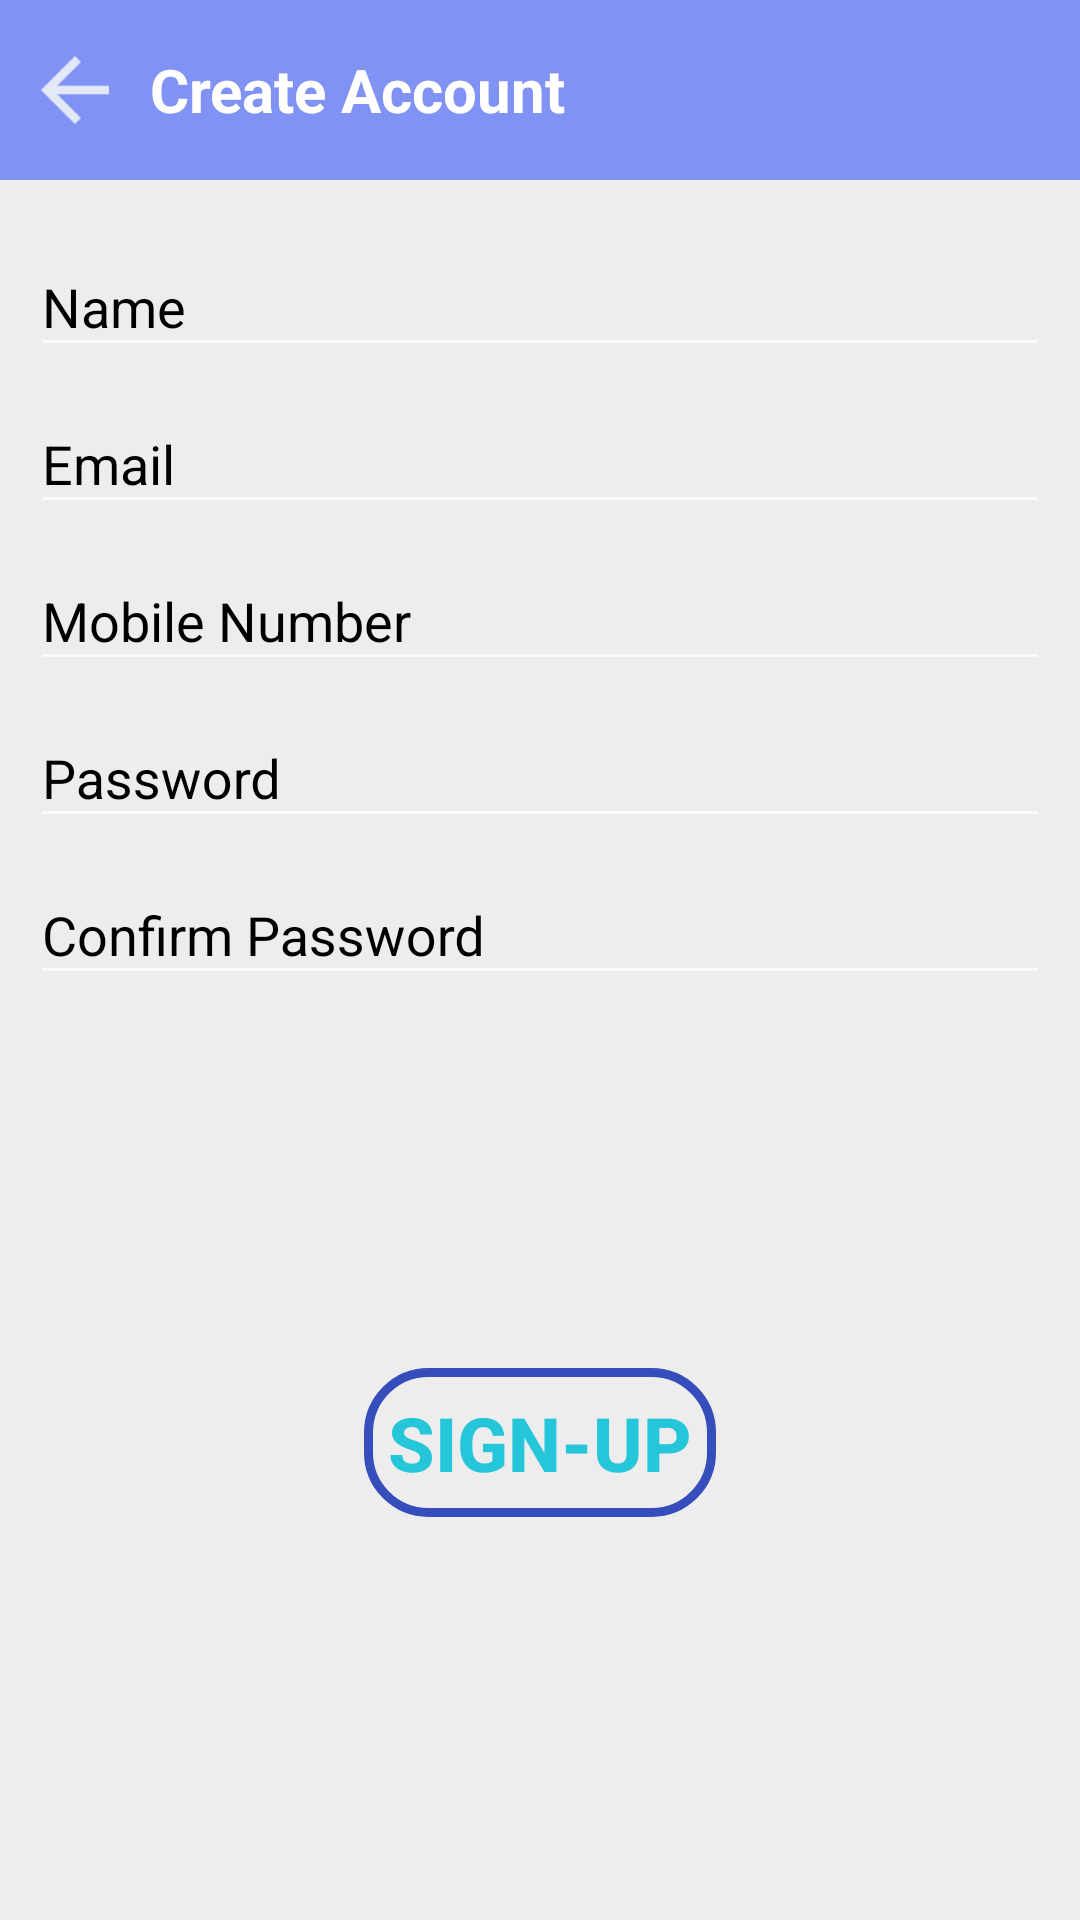

The Android layout XML behind this screen, and the referenced resources:
<!-- AndroidManifest.xml: application theme AppTheme -->
<!-- res/layout/activity_create_account.xml -->
<?xml version="1.0" encoding="utf-8"?>
<RelativeLayout xmlns:android="http://schemas.android.com/apk/res/android"
    xmlns:app="http://schemas.android.com/apk/res-auto"
    xmlns:tools="http://schemas.android.com/tools"
    android:layout_width="match_parent"
    android:layout_height="match_parent"
    android:background="#000"
    tools:context="com.example.hp.sociohub.CreateAccountActivity">

    <ImageView
        android:layout_width="match_parent"
        android:layout_height="match_parent"
        android:src="@drawable/background"
        android:scaleType="centerCrop"
        />

    <View
        android:layout_width="match_parent"
        android:layout_height="match_parent"
        android:background="#edffffff"/>

    <LinearLayout
        android:layout_width="match_parent"
        android:layout_height="60dp"
        android:background="@color/colorPrimary"
        android:id="@+id/top_bar"
        android:orientation="horizontal"
        android:gravity="center_vertical"
        >

        <ImageView
            android:layout_width="50dp"
            android:layout_height="match_parent"
            android:onClick="finish_activity"
            android:src="@drawable/ic_action_arroww"
            android:padding="8dp"
            />

        <TextView
            android:layout_width="wrap_content"
            android:layout_height="wrap_content"
            android:text="Create Account"
            android:textStyle="bold"
            android:textSize="20dp"
            android:textColor="#fff"/>

    </LinearLayout>

     <LinearLayout
        android:layout_width="match_parent"
        android:layout_height="match_parent"
        android:orientation="vertical"
        android:layout_margin="10dp"
         android:layout_below="@+id/top_bar">

         <android.support.design.widget.TextInputLayout
             android:layout_width="match_parent"
             android:layout_height="wrap_content"
             android:textColorHint="#000">

             <EditText
                 android:layout_width="match_parent"
                 android:layout_height="wrap_content"
                 android:hint="Name"/>

         </android.support.design.widget.TextInputLayout>

         <android.support.design.widget.TextInputLayout
             android:layout_width="match_parent"
             android:layout_height="wrap_content"
             android:textColorHint="#000">

             <EditText
                 android:layout_width="match_parent"
                 android:layout_height="wrap_content"
                 android:hint="Email"/>

         </android.support.design.widget.TextInputLayout>

         <android.support.design.widget.TextInputLayout
             android:layout_width="match_parent"
             android:layout_height="wrap_content"
             android:textColorHint="#000">

             <EditText
                 android:layout_width="match_parent"
                 android:layout_height="wrap_content"
                 android:hint="Mobile Number"/>

         </android.support.design.widget.TextInputLayout>

         <android.support.design.widget.TextInputLayout
             android:layout_width="match_parent"
             android:layout_height="wrap_content"
             android:textColorHint="#000">

             <EditText
                 android:layout_width="match_parent"
                 android:layout_height="wrap_content"
                 android:hint="Password"/>

             <android.support.design.widget.TextInputLayout
                 android:layout_width="match_parent"
                 android:layout_height="wrap_content"
                 android:textColorHint="#000">

                 <EditText
                     android:layout_width="match_parent"
                     android:layout_height="wrap_content"
                     android:hint="Confirm Password"/>

             </android.support.design.widget.TextInputLayout>





         </android.support.design.widget.TextInputLayout>




    <RelativeLayout
        android:layout_width="match_parent"
        android:layout_height="match_parent"
        >
        <Button
            android:layout_width="wrap_content"
            android:layout_height="wrap_content"
            android:text="Sign-Up"
            android:textColor="@color/colorAccent"
           android:layout_centerInParent="true"
            android:background="@drawable/stroke_rounded_rectangle"
            android:textStyle="bold"
            android:textSize="25dp"
            android:padding="8dp"/>


    </RelativeLayout>
     </LinearLayout>
</RelativeLayout>
<!-- resources referenced by this layout -->
<resources>
  <color name="colorAccent">#26c6da</color>
  <color name="colorPrimary">#8092f4</color>
  <!-- drawable ic_action_arroww: png bitmap (drawable-mdpi, 219 bytes) -->
  <!-- drawable stroke_rounded_rectangle (drawable) -->
  <?xml version="1.0" encoding="utf-8"?>
  <shape android:shape="rectangle" xmlns:android="http://schemas.android.com/apk/res/android">
  
  
      <corners android:radius="20dp" />
  
      <stroke android:width="3dp" android:color="#364dbc" />
  </shape>
  <style name="AppTheme" parent="Theme.AppCompat.NoActionBar">
          
          <item name="colorPrimary">@color/colorPrimary</item>
          <item name="colorPrimaryDark">@color/colorPrimaryDark</item>
          <item name="colorAccent">@color/colorAccent</item>
  
      </style>
  <color name="colorPrimaryDark">#8092f4</color>
</resources>
